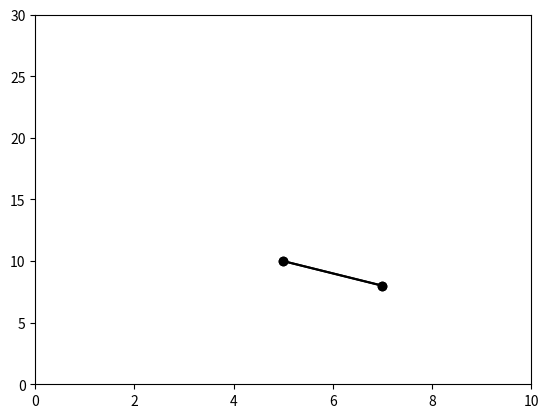

Recreate this plot in Python.
import numpy as np
import matplotlib.pyplot as plt
import matplotlib.animation as animation

t = [0]
epsilon = 1e-3
epsilon_v = 1e-2
dt = 1e-3
L = 3
k = 50
g = 9.8
r_1 = [[5, 10]]
r_2 = [[7, 8]]
v_1 = [[0, 0]]
v_2 = [[0, 0]]
a_1 = [[0, 0]]
a_2 = [[0, 0]]
L = [np.sqrt((r_1[0][0]-r_2[0][0])**2 + (r_1[0][1] - r_2[0][1])**2)]

while not(abs(v_1[-1][1]) < epsilon_v and r_1[-1][1] < epsilon \
          and abs(v_2[-1][1]) < epsilon_v and r_2[-1][1] < epsilon):
    if (0.9 * L[0] < L[-1] < 1.1 * L[0]):
        v_1_old = [v_1[-1][0], v_1[-1][1]]
        v_2_old = [v_2[-1][0], v_2[-1][1]]
    else:
        v_1_old = [0, v_1[-1][1]]
        v_2_old = [0, v_2[-1][1]]
        
    if (r_1[-1][1] < epsilon and r_2[-1][1] < epsilon \
        and v_1[-1][1] < 0 and v_2[-1][1] < 0):
        v_1.append([v_1_old[0] + a_1[-1][0]*dt, -0.8 * (v_1_old[1] + a_1[-1][1]*dt)])
        v_2.append([v_2_old[0] + a_2[-1][0]*dt, -0.8 * (v_2_old[1] + a_2[-1][1]*dt)])
    elif (r_1[-1][1] < epsilon and v_1[-1][1] < 0):
        v_1.append([v_1_old[0] + a_1[-1][0]*dt, -0.8 * (v_1_old[1] + a_1[-1][1]*dt)])
        v_2.append([v_2_old[0] + a_2[-1][0]*dt, v_2_old[1] + (-g + a_2[-1][1])*dt])
    elif (r_2[-1][1] < epsilon and v_2[-1][1] < 0):
        v_1.append([v_1_old[0] + a_1[-1][0]*dt, v_1_old[1] + (-g + a_1[-1][1])*dt])
        v_2.append([v_2_old[0] + a_2[-1][0]*dt, -0.8 * (v_2_old[1] + a_2[-1][1]*dt)])
    else:
        v_1.append([v_1_old[0] + a_1[-1][0]*dt, v_1_old[1] + (-g + a_1[-1][1])*dt])
        v_2.append([v_2_old[0] + a_2[-1][0]*dt, v_2_old[1] + (-g + a_2[-1][1])*dt])
    r_1.append([r_1[-1][0]+v_1[-1][0]*dt, r_1[-1][1]+v_1[-1][1]*dt])
    r_2.append([r_2[-1][0]+v_2[-1][0]*dt, r_2[-1][1]+v_2[-1][1]*dt])
    L.append(np.sqrt((r_1[-1][0]-r_2[-1][0])**2 + (r_1[-1][1] - r_2[-1][1])**2))
    F = k*(L[-1] - L[0])
    F_1 = [F*(r_2[-1][0]-r_1[-1][0])/L[-1], F*(r_2[-1][1]-r_1[-1][1])/L[-1]]
    F_2 = [-1*F*(r_2[-1][0]-r_1[-1][0])/L[-1], -1*F*(r_2[-1][1]-r_1[-1][1])/L[-1]]
    a_1.append([F_1[0], F_1[1]])
    a_2.append([F_2[0], F_2[1]])
    t.append(t[-1]+dt)

r_1_np, r_2_np = np.array(r_1), np.array(r_2)
x_1, y_1 = r_1_np[:,0], r_1_np[:,1]
x_2, y_2 = r_2_np[:,0], r_2_np[:,1]
print(min(L), max(L))
fig = plt.figure()
plt.xlim(0, 10)
plt.ylim(0, 30)
def animate(i):
    lines = plt.plot([x_1[i], x_2[i]], 
                    [y_1[i], y_2[i]], 'ok-')
    return lines

ani = animation.FuncAnimation(
    fig, animate, len(t), interval=0.01, blit=True)
plt.show()